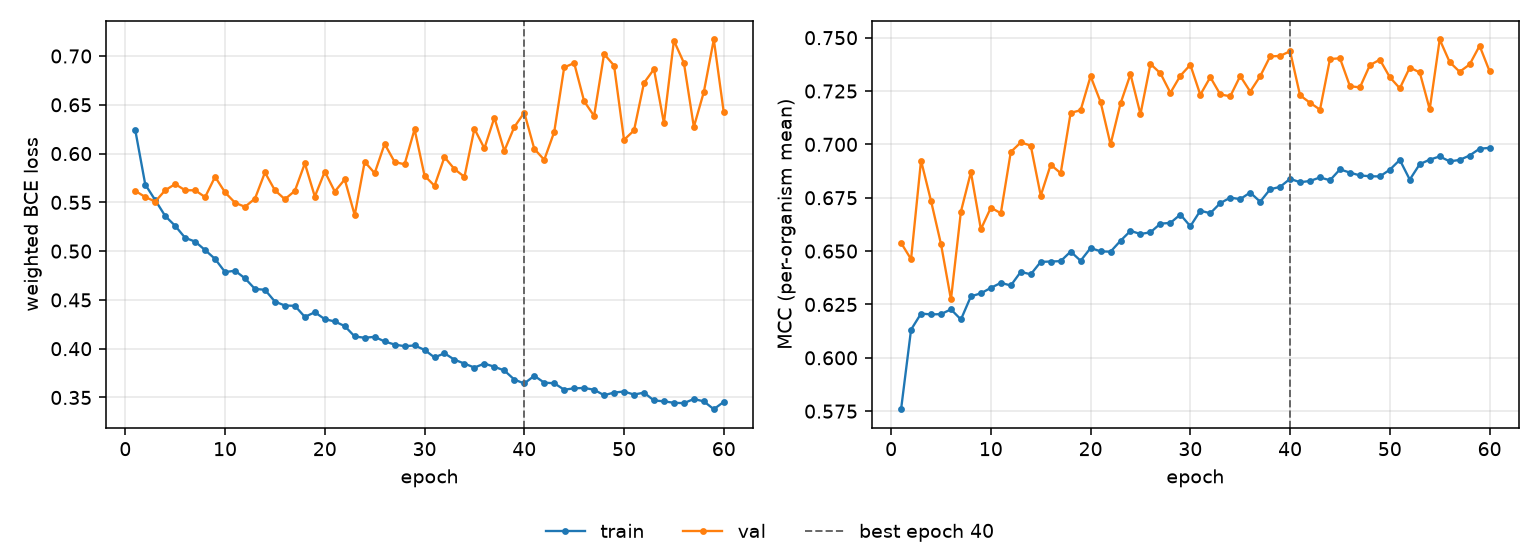

The data file committed next to this chart (first rows):
epoch, tr_loss, vl_loss, tr_mcc, vl_mcc, is_best
1, 0.624, 0.5617, 0.5759, 0.6538, False
2, 0.5683, 0.5555, 0.6132, 0.6462, False
3, 0.5523, 0.5508, 0.6207, 0.6924, False
4, 0.536, 0.5624, 0.6203, 0.6735, False
5, 0.5259, 0.5687, 0.6205, 0.6533, False
6, 0.5136, 0.5624, 0.6227, 0.6273, False
7, 0.5098, 0.5624, 0.618, 0.6686, False
8, 0.5011, 0.5554, 0.6288, 0.687, False
9, 0.492, 0.5762, 0.6302, 0.6602, False
10, 0.4786, 0.5602, 0.6328, 0.6704, False
11, 0.4799, 0.5496, 0.6351, 0.6678, False
12, 0.4721, 0.5454, 0.6339, 0.6965, False
13, 0.4612, 0.5538, 0.6403, 0.7009, False
14, 0.4604, 0.5806, 0.6391, 0.6994, False
15, 0.4483, 0.5623, 0.6449, 0.676, False
16, 0.4442, 0.5532, 0.6451, 0.6905, False
17, 0.444, 0.5618, 0.6453, 0.6865, False
18, 0.4326, 0.5899, 0.6498, 0.7148, False
19, 0.4374, 0.556, 0.6455, 0.716, False
20, 0.4303, 0.5815, 0.6515, 0.7319, False
21, 0.4279, 0.5611, 0.6499, 0.7199, False
22, 0.4232, 0.5735, 0.6497, 0.7, False
23, 0.4125, 0.5368, 0.6548, 0.7192, False
24, 0.4112, 0.5916, 0.6595, 0.7329, False
25, 0.4121, 0.5799, 0.658, 0.7141, False
26, 0.4074, 0.6099, 0.6588, 0.7377, False
27, 0.4042, 0.5914, 0.6629, 0.7333, False
28, 0.4026, 0.589, 0.6632, 0.7242, False
29, 0.4033, 0.6249, 0.6671, 0.7322, False
30, 0.3988, 0.5773, 0.6616, 0.7373, False
31, 0.391, 0.567, 0.6689, 0.7232, False
32, 0.3953, 0.5964, 0.6677, 0.7315, False
33, 0.3887, 0.5841, 0.6725, 0.7234, False
34, 0.3847, 0.5761, 0.6751, 0.7225, False
35, 0.3806, 0.6254, 0.6744, 0.732, False
36, 0.3848, 0.6054, 0.6774, 0.7248, False
37, 0.3815, 0.6368, 0.6731, 0.7319, False
38, 0.3777, 0.6028, 0.679, 0.7412, False
39, 0.3683, 0.6272, 0.6801, 0.7414, False
40, 0.3643, 0.642, 0.6839, 0.7437, True
41, 0.3722, 0.6049, 0.6823, 0.723, False
42, 0.3652, 0.5936, 0.6829, 0.7195, False
43, 0.3646, 0.6221, 0.6845, 0.7163, False
44, 0.358, 0.6884, 0.6832, 0.74, False
45, 0.3594, 0.6928, 0.6883, 0.7404, False
46, 0.3598, 0.6537, 0.6868, 0.7273, False
47, 0.3579, 0.6385, 0.6855, 0.7267, False
48, 0.3523, 0.7021, 0.6851, 0.7371, False
49, 0.3551, 0.6902, 0.685, 0.7397, False
50, 0.3561, 0.6141, 0.6881, 0.7315, False
51, 0.353, 0.6237, 0.6927, 0.7263, False
52, 0.355, 0.6724, 0.6835, 0.736, False
53, 0.3469, 0.6865, 0.6907, 0.7337, False
54, 0.3461, 0.6312, 0.6928, 0.7165, False
55, 0.3445, 0.7158, 0.6944, 0.7491, False
56, 0.3442, 0.6931, 0.692, 0.7386, False
57, 0.3484, 0.6273, 0.6927, 0.734, False
58, 0.346, 0.6631, 0.6948, 0.7374, False
59, 0.338, 0.717, 0.698, 0.7462, False
60, 0.3455, 0.6422, 0.6984, 0.7343, False
